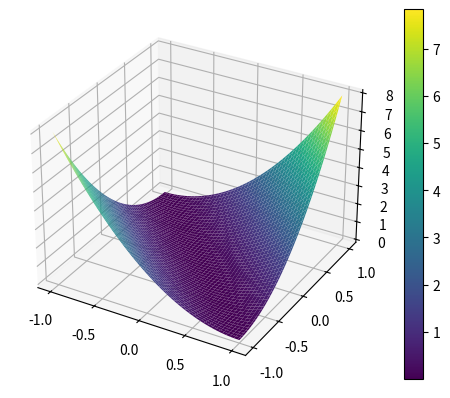

Source code (Python):


import numpy as np
import matplotlib.pyplot as plt

xx, yy = np.meshgrid(np.linspace(-1,1,100), np.linspace(-1,1,100))
A = np.array([[1,1],[1,1]])

# r = np.zeros((100,100))
f = np.zeros((100,100))
for i in range(100):
    for j in range(100):
        v = np.array([xx[i,j], yy[i,j]])
        r_tmp = A @ v
        # r[i,j] = r_tmp
        f[i, j] = np.linalg.norm(r_tmp)**2

fig = plt.figure()
ax = fig.add_subplot(111, projection='3d')

# 绘制表面
surf = ax.plot_surface(xx, yy, f, cmap='viridis')

# 添加颜色条
fig.colorbar(surf)

# 显示图形
plt.show()
